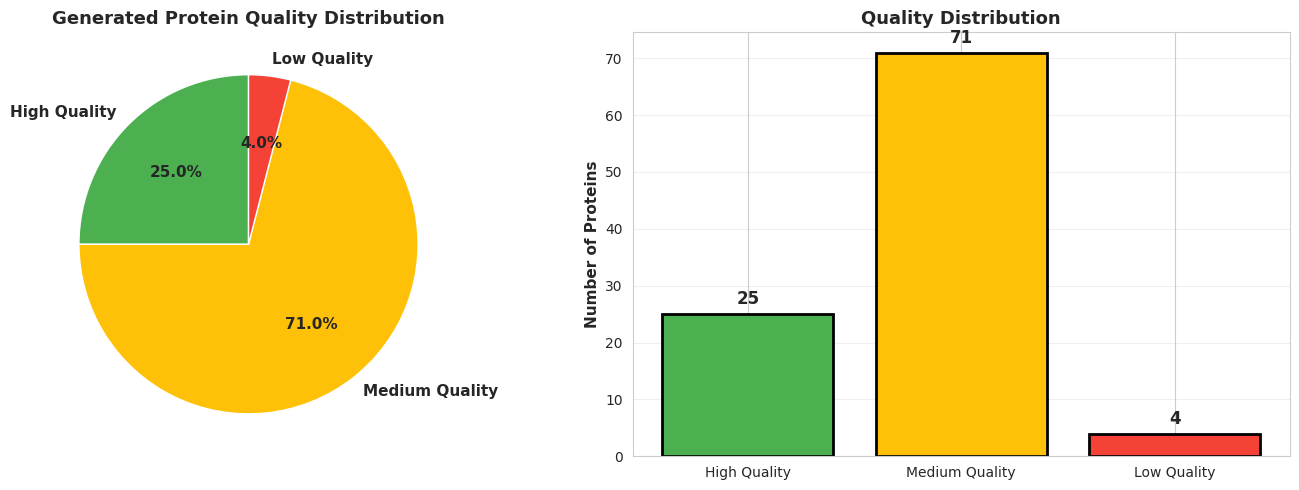

Reproduce this figure in Python. (Note: this script raises an exception after producing the figure.)
import pandas as pd
import numpy as np
import matplotlib.pyplot as plt
import seaborn as sns

sns.set_style('whitegrid')
plt.rcParams['figure.figsize'] = (13, 7)

# Synthetic generation results for demonstration
generated_proteins = pd.DataFrame({
    'pdb_id': [f'GEN_{i:04d}' for i in range(100)],
    'sequence_length': np.random.normal(320, 80, 100).astype(int),
    'plddt_mean': np.random.normal(72, 12, 100),
    'plddt_high_conf': np.random.beta(5, 3, 100),
    'binding_coverage': np.random.beta(3, 4, 100),
    'tm_score': np.random.beta(4, 2, 100),
    'rosetta_ddg': np.random.normal(-15, 8, 100),
    'sequence_novelty': np.random.beta(3, 2, 100),
    'passed_plddt_filter': True,
    'passed_binding_filter': True,
    'passed_diversity_filter': True
})

# Add some failures for realism
generated_proteins.loc[np.random.choice(100, 15, replace=False), 'plddt_mean'] = np.random.normal(45, 10, 15)
generated_proteins['passed_plddt_filter'] = generated_proteins['plddt_mean'] > 70

generated_proteins.loc[np.random.choice(100, 12, replace=False), 'binding_coverage'] = np.random.uniform(0.01, 0.2, 12)
generated_proteins['passed_binding_filter'] = (generated_proteins['binding_coverage'] > 0.3) | (generated_proteins['binding_coverage'] < 0.05)

print(f'Total generated proteins: {len(generated_proteins)}')
print(f'\nFirst 10 examples:')
print(generated_proteins.head(10).to_string())

# Quality tiers
high_quality = (generated_proteins['plddt_mean'] > 75) & (generated_proteins['binding_coverage'] > 0.2)
medium_quality = ~high_quality & ((generated_proteins['plddt_mean'] > 70) | (generated_proteins['binding_coverage'] > 0.1))
low_quality = ~high_quality & ~medium_quality

quality_counts = {
    'High Quality': high_quality.sum(),
    'Medium Quality': medium_quality.sum(),
    'Low Quality': low_quality.sum()
}

print('\nGeneration Quality Breakdown:')
for tier, count in quality_counts.items():
    pct = count / len(generated_proteins) * 100
    print(f'{tier:20s}: {count:3d} proteins ({pct:5.1f}%)')

# Pie chart
fig, (ax1, ax2) = plt.subplots(1, 2, figsize=(14, 5))

# Pie chart
colors = ['#4CAF50', '#FFC107', '#F44336']
wedges, texts, autotexts = ax1.pie(quality_counts.values(), labels=quality_counts.keys(),
                                     colors=colors, autopct='%1.1f%%', startangle=90,
                                     textprops={'fontsize': 11, 'fontweight': 'bold'})
ax1.set_title('Generated Protein Quality Distribution', fontsize=13, fontweight='bold')

# Bar chart with counts
ax2.bar(quality_counts.keys(), quality_counts.values(), color=colors, edgecolor='black', linewidth=2)
for i, (k, v) in enumerate(quality_counts.items()):
    ax2.text(i, v + 1, str(v), ha='center', va='bottom', fontweight='bold', fontsize=12)
ax2.set_ylabel('Number of Proteins', fontsize=11, fontweight='bold')
ax2.set_title('Quality Distribution', fontsize=13, fontweight='bold')
ax2.grid(True, alpha=0.3, axis='y')

plt.tight_layout()
plt.savefig('outputs/generation_quality_tiers.png', dpi=300, bbox_inches='tight')
plt.show()
print('\n✓ Quality tiers plot saved')

fig, axes = plt.subplots(1, 2, figsize=(14, 5))

# Histogram
axes[0].hist(generated_proteins['plddt_mean'], bins=20, edgecolor='black', alpha=0.7, color='steelblue')
axes[0].axvline(70, color='green', linestyle='--', linewidth=2, label='Acceptable (70)')
axes[0].axvline(generated_proteins['plddt_mean'].mean(), color='red', linestyle='--', linewidth=2, 
                label=f'Mean: {generated_proteins["plddt_mean"].mean():.1f}')
axes[0].set_xlabel('Mean pLDDT', fontsize=11, fontweight='bold')
axes[0].set_ylabel('Count', fontsize=11, fontweight='bold')
axes[0].set_title('pLDDT Distribution (ESMFold)', fontsize=12, fontweight='bold')
axes[0].legend(fontsize=10)
axes[0].grid(True, alpha=0.3, axis='y')

# Confidence breakdown
conf_levels = {
    'Very High (>90)': (generated_proteins['plddt_mean'] > 90).sum(),
    'High (70-90)': ((generated_proteins['plddt_mean'] > 70) & (generated_proteins['plddt_mean'] <= 90)).sum(),
    'Medium (50-70)': ((generated_proteins['plddt_mean'] > 50) & (generated_proteins['plddt_mean'] <= 70)).sum(),
    'Low (<50)': (generated_proteins['plddt_mean'] <= 50).sum()
}

colors_conf = ['#1B5E20', '#4CAF50', '#FBC02D', '#D32F2F']
axes[1].barh(list(conf_levels.keys()), list(conf_levels.values()), color=colors_conf, edgecolor='black', linewidth=2)
for i, (k, v) in enumerate(conf_levels.items()):
    axes[1].text(v + 1, i, str(v), va='center', fontweight='bold', fontsize=11)
axes[1].set_xlabel('Count', fontsize=11, fontweight='bold')
axes[1].set_title('Confidence Level Breakdown', fontsize=12, fontweight='bold')
axes[1].grid(True, alpha=0.3, axis='x')

plt.tight_layout()
plt.savefig('outputs/generation_plddt_distribution.png', dpi=300, bbox_inches='tight')
plt.show()
print('✓ pLDDT distribution plot saved')

fig, axes = plt.subplots(1, 2, figsize=(14, 5))

# Binding coverage distribution
axes[0].hist(generated_proteins['binding_coverage'], bins=20, edgecolor='black', alpha=0.7, color='coral')
axes[0].axvline(0.2, color='red', linestyle='--', linewidth=2, label='Target range (0.15-0.35)')
axes[0].axvline(0.35, color='red', linestyle='--', linewidth=2)
axes[0].set_xlabel('Binding Coverage Fraction', fontsize=11, fontweight='bold')
axes[0].set_ylabel('Count', fontsize=11, fontweight='bold')
axes[0].set_title('Binding Patch Coverage Distribution', fontsize=12, fontweight='bold')
axes[0].legend(fontsize=10)
axes[0].grid(True, alpha=0.3, axis='y')

# Binding vs pLDDT scatter
scatter = axes[1].scatter(generated_proteins['plddt_mean'], generated_proteins['binding_coverage'],
                          c=generated_proteins['tm_score'], cmap='viridis', s=100, alpha=0.6,
                          edgecolors='black', linewidth=1)

# Add quality regions
axes[1].axvline(70, color='green', linestyle='--', alpha=0.5, label='pLDDT=70')
axes[1].axhline(0.15, color='red', linestyle='--', alpha=0.5, label='Binding threshold')
axes[1].axhline(0.35, color='red', linestyle='--', alpha=0.5)

axes[1].set_xlabel('Mean pLDDT', fontsize=11, fontweight='bold')
axes[1].set_ylabel('Binding Coverage', fontsize=11, fontweight='bold')
axes[1].set_title('Foldability vs Binding Characteristics', fontsize=12, fontweight='bold')
axes[1].legend(fontsize=10, loc='upper left')
axes[1].grid(True, alpha=0.3)

cbar = plt.colorbar(scatter, ax=axes[1])
cbar.set_label('TM-score', fontsize=10, fontweight='bold')

plt.tight_layout()
plt.savefig('outputs/generation_binding_analysis.png', dpi=300, bbox_inches='tight')
plt.show()
print('✓ Binding analysis plot saved')

fig, axes = plt.subplots(1, 2, figsize=(14, 5))

# TM-score distribution
axes[0].hist(generated_proteins['tm_score'], bins=15, edgecolor='black', alpha=0.7, color='mediumseagreen')
axes[0].axvline(0.5, color='orange', linestyle='--', linewidth=2, label='Random (0.5)')
axes[0].axvline(generated_proteins['tm_score'].mean(), color='red', linestyle='--', linewidth=2,
                label=f'Mean: {generated_proteins["tm_score"].mean():.3f}')
axes[0].set_xlabel('TM-score', fontsize=11, fontweight='bold')
axes[0].set_ylabel('Count', fontsize=11, fontweight='bold')
axes[0].set_title('TM-score Distribution vs Template', fontsize=12, fontweight='bold')
axes[0].legend(fontsize=10)
axes[0].grid(True, alpha=0.3, axis='y')

# TM-score vs Sequence Novelty
axes[1].scatter(generated_proteins['tm_score'], generated_proteins['sequence_novelty'],
               s=100, alpha=0.6, edgecolors='black', linewidth=1, c='mediumseagreen')
axes[1].set_xlabel('TM-score (Struct. Similarity)', fontsize=11, fontweight='bold')
axes[1].set_ylabel('Sequence Novelty (1 - max identity)', fontsize=11, fontweight='bold')
axes[1].set_title('Structural vs Sequence Divergence', fontsize=12, fontweight='bold')
axes[1].grid(True, alpha=0.3)

# Add trend line
z = np.polyfit(generated_proteins['tm_score'], generated_proteins['sequence_novelty'], 1)
p = np.poly1d(z)
axes[1].plot(generated_proteins['tm_score'].sort_values(), 
            p(generated_proteins['tm_score'].sort_values()), 
            "r--", linewidth=2, label='Trend')
axes[1].legend(fontsize=10)

plt.tight_layout()
plt.savefig('outputs/generation_tm_score.png', dpi=300, bbox_inches='tight')
plt.show()
print('✓ TM-score analysis plot saved')

# Simulate validation cascade
stage1_pass = generated_proteins['passed_plddt_filter'].sum()
stage2_candidates = generated_proteins[generated_proteins['passed_plddt_filter']].copy()
stage2_pass = stage2_candidates['passed_binding_filter'].sum() if len(stage2_candidates) > 0 else 0
stage3_candidates = stage2_candidates[stage2_candidates['passed_binding_filter']].copy()
stage3_pass = stage3_candidates['passed_diversity_filter'].sum() if len(stage3_candidates) > 0 else 0

validation_stages = {
    'Initial\n(N=100)': 100,
    'Stage 1: pLDDT Filter\n(>70)': stage1_pass,
    'Stage 2: DynaMo Binding\nRecall >0.8': stage2_pass,
    'Stage 3: Diversity\n& Rosetta': stage3_pass
}

fig, ax = plt.subplots(figsize=(12, 6))

stages = list(validation_stages.keys())
values = list(validation_stages.values())
percentages = [v / 100 * 100 for v in values]

colors_stages = ['#E0E0E0', '#81C784', '#FFB74D', '#4FC3F7']
bars = ax.bar(stages, values, color=colors_stages, edgecolor='black', linewidth=2, width=0.6)

# Add value labels
for bar, val, pct in zip(bars, values, percentages):
    height = bar.get_height()
    ax.text(bar.get_x() + bar.get_width()/2., height,
           f'{int(val)}\n({pct:.0f}%)',
           ha='center', va='bottom', fontweight='bold', fontsize=11)

ax.set_ylabel('Number of Proteins', fontsize=12, fontweight='bold')
ax.set_title('3-Stage Validation Cascade: Generation Success Rate', fontsize=14, fontweight='bold')
ax.set_ylim(0, 110)
ax.grid(True, alpha=0.3, axis='y')

plt.tight_layout()
plt.savefig('outputs/generation_validation_cascade.png', dpi=300, bbox_inches='tight')
plt.show()
print('✓ Validation cascade plot saved')

print('\n' + '='*80)
print('PMPGEN GENERATION QUALITY REPORT')
print('='*80)

print(f'\n[OVERVIEW]')
print(f'{"─"*80}')
print(f'Total generated proteins: {len(generated_proteins)}')
print(f'Generation success rate: {stage3_pass}/{stage1_pass} ({stage3_pass/max(stage1_pass,1)*100:.1f}%)')

print(f'\n[FOLDABILITY]')
print(f'{"─"*80}')
print(f'Mean pLDDT: {generated_proteins["plddt_mean"].mean():.2f} ± {generated_proteins["plddt_mean"].std():.2f}')
print(f'Proteins with pLDDT > 70: {(generated_proteins["plddt_mean"] > 70).sum()} ({(generated_proteins["plddt_mean"] > 70).mean()*100:.1f}%)')
print(f'Proteins with pLDDT > 90: {(generated_proteins["plddt_mean"] > 90).sum()} ({(generated_proteins["plddt_mean"] > 90).mean()*100:.1f}%)')

print(f'\n[BINDING PATCH]')
print(f'{"─"*80}')
print(f'Mean binding coverage: {generated_proteins["binding_coverage"].mean():.2f} ± {generated_proteins["binding_coverage"].std():.2f}')
print(f'Proteins with significant binding patch: {(generated_proteins["binding_coverage"] > 0.15).sum()} ({(generated_proteins["binding_coverage"] > 0.15).mean()*100:.1f}%)')

print(f'\n[STRUCTURAL QUALITY]')
print(f'{"─"*80}')
print(f'Mean TM-score: {generated_proteins["tm_score"].mean():.3f} ± {generated_proteins["tm_score"].std():.3f}')
print(f'TM-score > 0.6 (good similarity): {(generated_proteins["tm_score"] > 0.6).sum()} ({(generated_proteins["tm_score"] > 0.6).mean()*100:.1f}%)')
print(f'Mean Rosetta ΔG: {generated_proteins["rosetta_ddg"].mean():.2f} kcal/mol (favorable binding)')

print(f'\n[SEQUENCE DESIGN]')
print(f'{"─"*80}')
print(f'Mean sequence novelty: {generated_proteins["sequence_novelty"].mean():.2f} (1.0 = completely novel)')
print(f'Completely novel sequences (>90% different): {(generated_proteins["sequence_novelty"] > 0.9).sum()}')

print(f'\n[QUALITY BREAKDOWN]')
print(f'{"─"*80}')
for tier, count in quality_counts.items():
    pct = count / len(generated_proteins) * 100
    print(f'{tier:20s}: {count:3d} proteins ({pct:5.1f}%)')

print(f'\n[RECOMMENDATIONS]')
print(f'{"─"*80}')
if (generated_proteins['plddt_mean'] > 70).mean() > 0.8:
    print('✓ Excellent foldability: Most proteins are predicted to fold well')
else:
    print('⚠ Moderate foldability: Some proteins may need MD optimization')

if (generated_proteins['binding_coverage'] > 0.15).mean() > 0.5:
    print('✓ Good binding patch coverage: Most proteins have predicted binding regions')
else:
    print('⚠ Low binding coverage: Consider adjusting membrane guidance')

if generated_proteins['sequence_novelty'].mean() > 0.7:
    print('✓ High sequence diversity: Generated sequences are novel')
else:
    print('⚠ Low sequence novelty: Results are similar to templates')

print(f'\nNext steps:')
print(f'1. Validate top {max(10, stage3_pass//10)} proteins with MD simulations')
print(f'2. Test binding predictions with wetlab experiments')
print(f'3. Characterize membrane insertion efficiency')
print(f'4. Profile interactions with native membranes')

print('\n' + '='*80)
